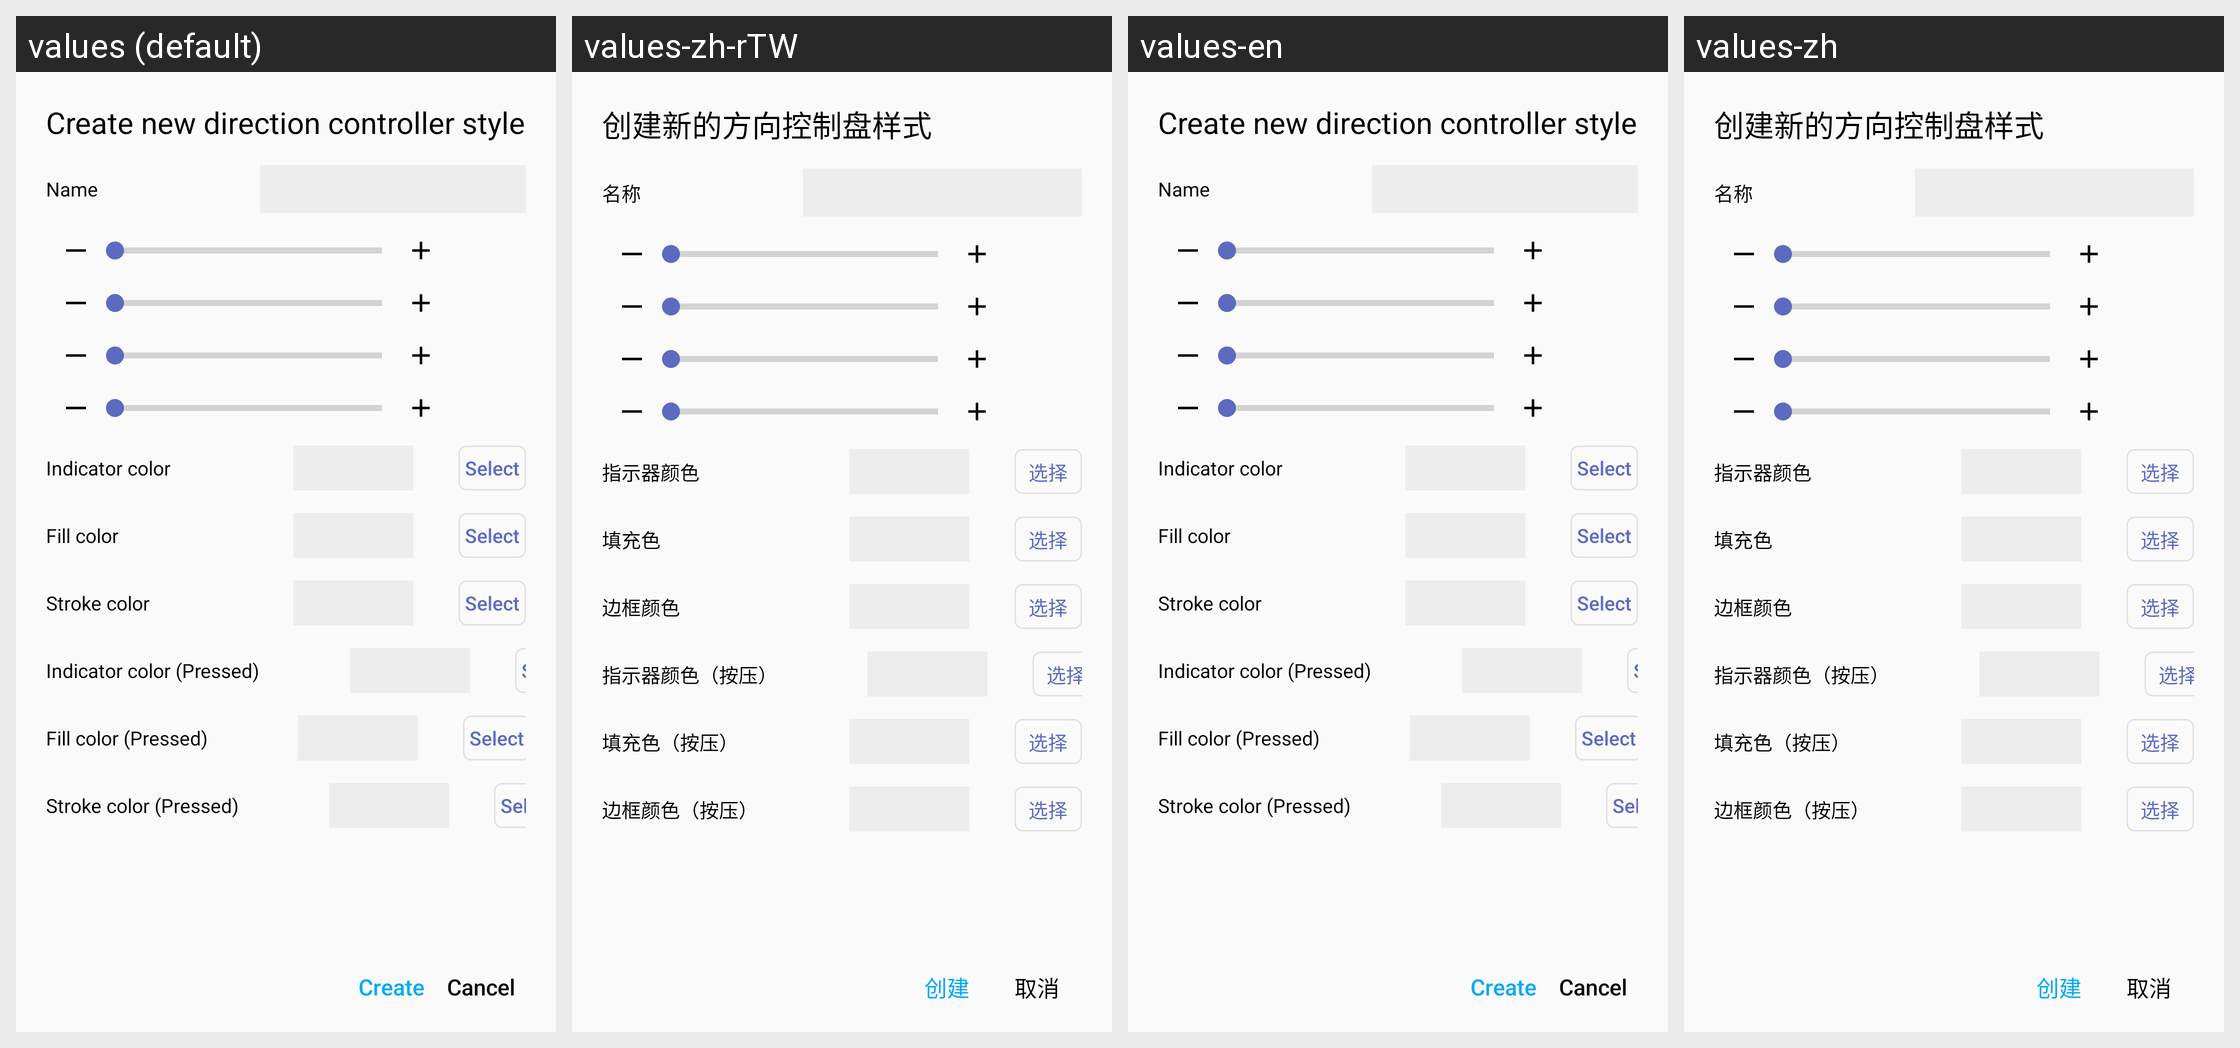

Translations of the strings shown on this Android screen, per locale in the grid:
Android screen res/layout/dialog_create_rocker_style.xml rendered under 4 locales, left to right: values (default), values-zh-rTW, values-en, values-zh. Device: Nexus 5 (rendered at 1080×1920; each locale shown at half size, 540×960, under a caption strip naming it); theme Theme.HelloMinecraftLauncherPocketEdition.
Other locales in the repository, not shown: values-pt-rBR, values-sr, values-vi.
Strings drawn on this screen, with the default value and each locale's value (text and hints the layout hard-codes, and strings that could not be matched under every locale, appear in the picture but are not listed):

dialog_add_view_rocker_exterior_setting_fill_color
  values: Fill color
  values-zh-rTW: 填充色
  values-en: Fill color
  values-zh: 填充色

dialog_create_rocker_style_negative
  values: Cancel
  values-zh-rTW: 取消
  values-en: Cancel
  values-zh: 取消
